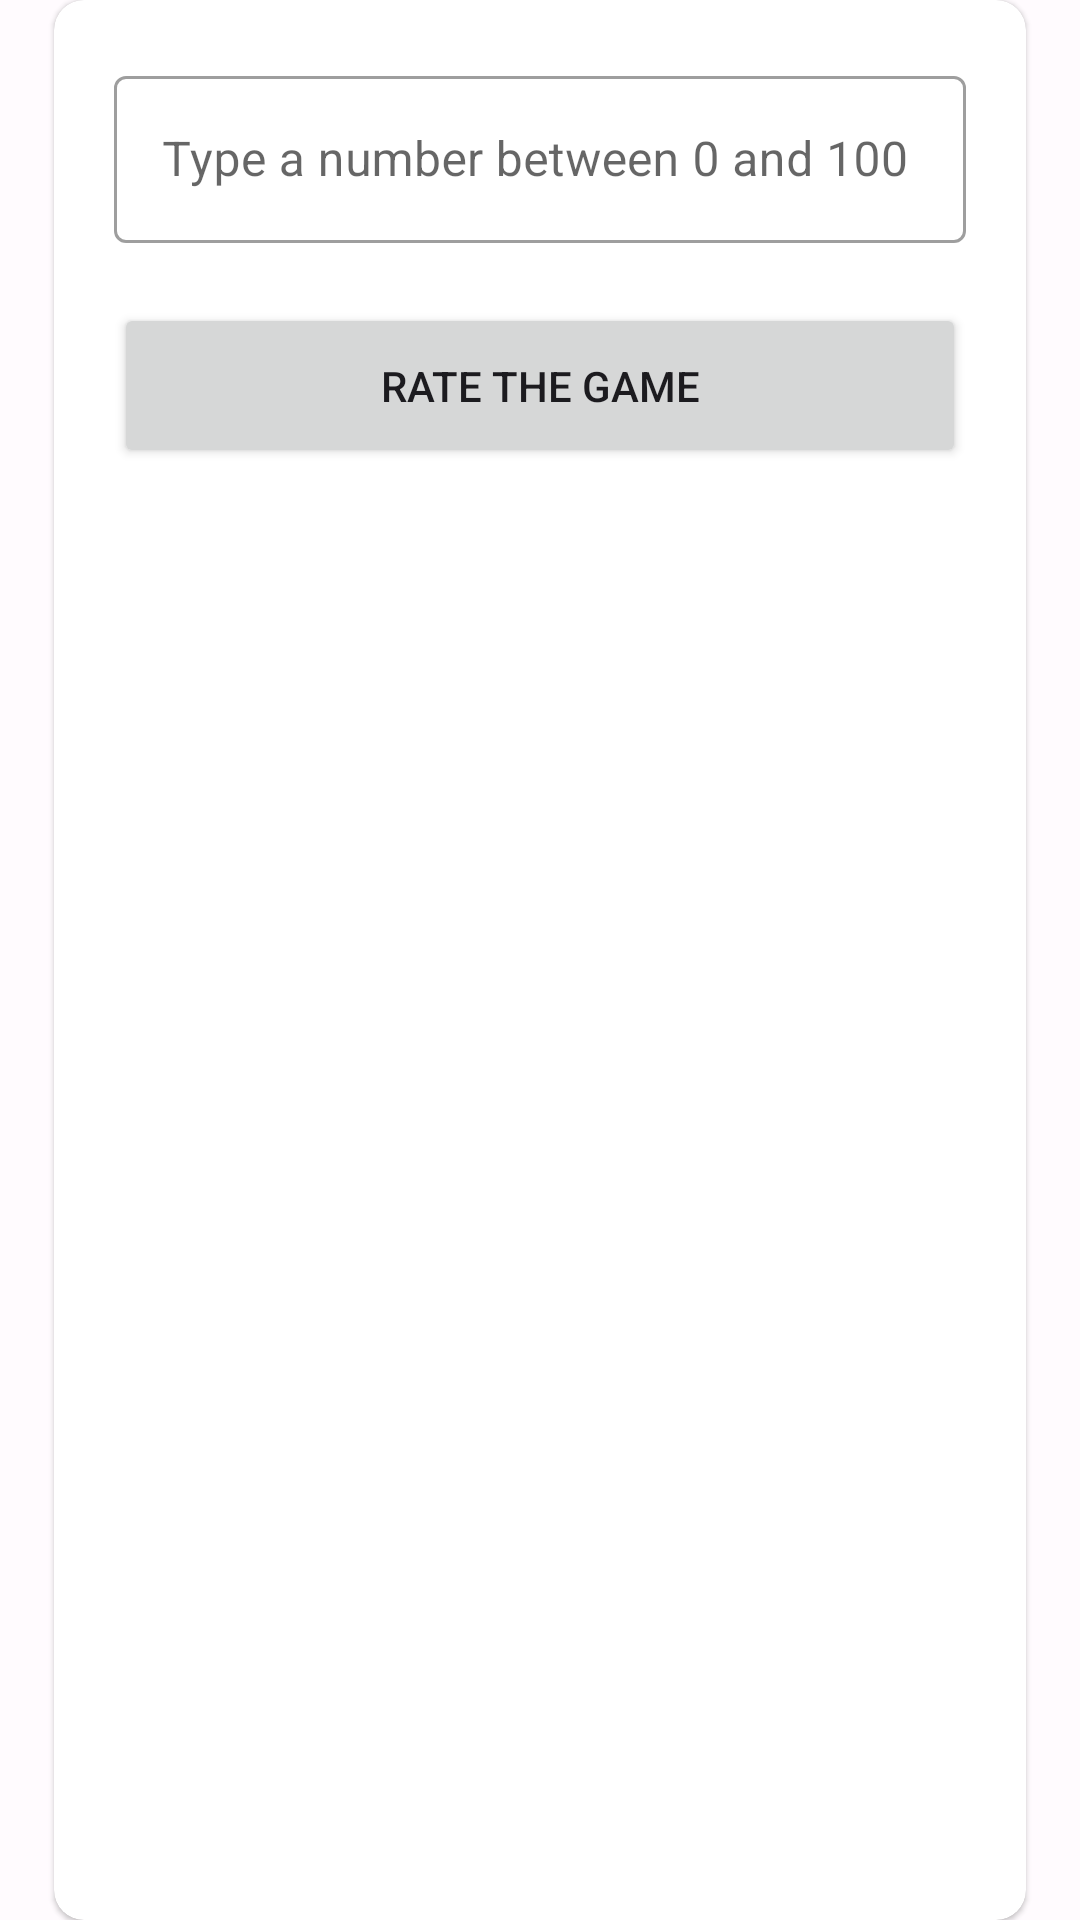

Produce the Android XML layout that renders to this screen, including the resource entries it uses.
<!-- AndroidManifest.xml: application theme Theme.POMSKP -->
<!-- res/layout/rate_game_dialog.xml -->
<?xml version="1.0" encoding="utf-8"?>
<androidx.constraintlayout.widget.ConstraintLayout xmlns:android="http://schemas.android.com/apk/res/android"
    xmlns:app="http://schemas.android.com/apk/res-auto"
    xmlns:tools="http://schemas.android.com/tools"
    android:layout_width="match_parent"
    android:layout_height="wrap_content"
    android:background="@android:color/transparent"
    tools:context=".ui.games.RateGameDialog">

    <androidx.constraintlayout.widget.Guideline
        android:id="@+id/leftGuideline"
        android:layout_width="wrap_content"
        android:layout_height="wrap_content"
        android:orientation="vertical"
        app:layout_constraintGuide_percent="0.05" />

    <androidx.constraintlayout.widget.Guideline
        android:id="@+id/rightGuideline"
        android:layout_width="wrap_content"
        android:layout_height="wrap_content"
        android:orientation="vertical"
        app:layout_constraintGuide_percent="0.95" />

    <com.google.android.material.card.MaterialCardView
        android:layout_width="0dp"
        android:layout_height="match_parent"
        android:padding="@dimen/standard_margin"
        app:cardCornerRadius="10dp"
        app:layout_constraintBottom_toBottomOf="parent"
        app:layout_constraintLeft_toLeftOf="@+id/leftGuideline"
        app:layout_constraintRight_toRightOf="@+id/rightGuideline"
        app:layout_constraintTop_toTopOf="parent">

        <LinearLayout
            android:layout_width="match_parent"
            android:layout_height="match_parent"
            android:layout_margin="@dimen/standard_margin"
            android:orientation="vertical">

            <com.google.android.material.textfield.TextInputLayout
                android:id="@+id/rateInput"
                style="@style/Widget.MaterialComponents.TextInputLayout.OutlinedBox"
                android:layout_width="match_parent"
                android:layout_height="wrap_content"
                android:hint="@string/rate_0_100">

                <com.google.android.material.textfield.TextInputEditText
                    android:layout_width="match_parent"
                    android:layout_height="wrap_content"
                    android:inputType="number"
                    android:maxLength="3"/>
            </com.google.android.material.textfield.TextInputLayout>

            <Button
                android:id="@+id/btnRateGame"
                android:layout_width="match_parent"
                android:layout_height="55dp"
                android:text="@string/rate"
                android:layout_marginTop="@dimen/standard_margin"
                app:cardCornerRadius="25dp" />
        </LinearLayout>
    </com.google.android.material.card.MaterialCardView>
</androidx.constraintlayout.widget.ConstraintLayout>
<!-- resources referenced by this layout -->
<resources>
  <dimen name="standard_margin">20dp</dimen>
  <string name="rate">Rate the game</string>
  <string name="rate_0_100">Type a number between 0 and 100</string>
  <style name="Theme.POMSKP" parent="Theme.MaterialComponents.DayNight.DarkActionBar">
          
          <item name="colorPrimary">@color/primary</item>
          <item name="colorPrimaryVariant">@color/primaryLight</item>
          <item name="colorOnPrimary">@color/white</item>
          
          <item name="colorSecondary">@color/secondary</item>
          <item name="colorSecondaryVariant">@color/secondaryLight</item>
          <item name="colorOnSecondary">@color/white</item>
          
          <item name="android:statusBarColor" tools:targetApi="l">?attr/colorPrimary</item>
          
          <item name="android:windowBackground">@color/lightBackground</item>
          <item name="android:textColor">@color/onLightBackground</item>
          <item name="colorOnBackground">@color/onLightBackground</item>
      </style>
  <color name="primary">#673ab7</color>
  <color name="primaryLight">#9a67ea</color>
  <color name="white">#FFFFFFFF</color>
  <color name="secondary">#ff6f00</color>
  <color name="secondaryLight">#ffa040</color>
  <color name="lightBackground">#FFFBFE</color>
  <color name="onLightBackground">#1C1B1F</color>
</resources>
